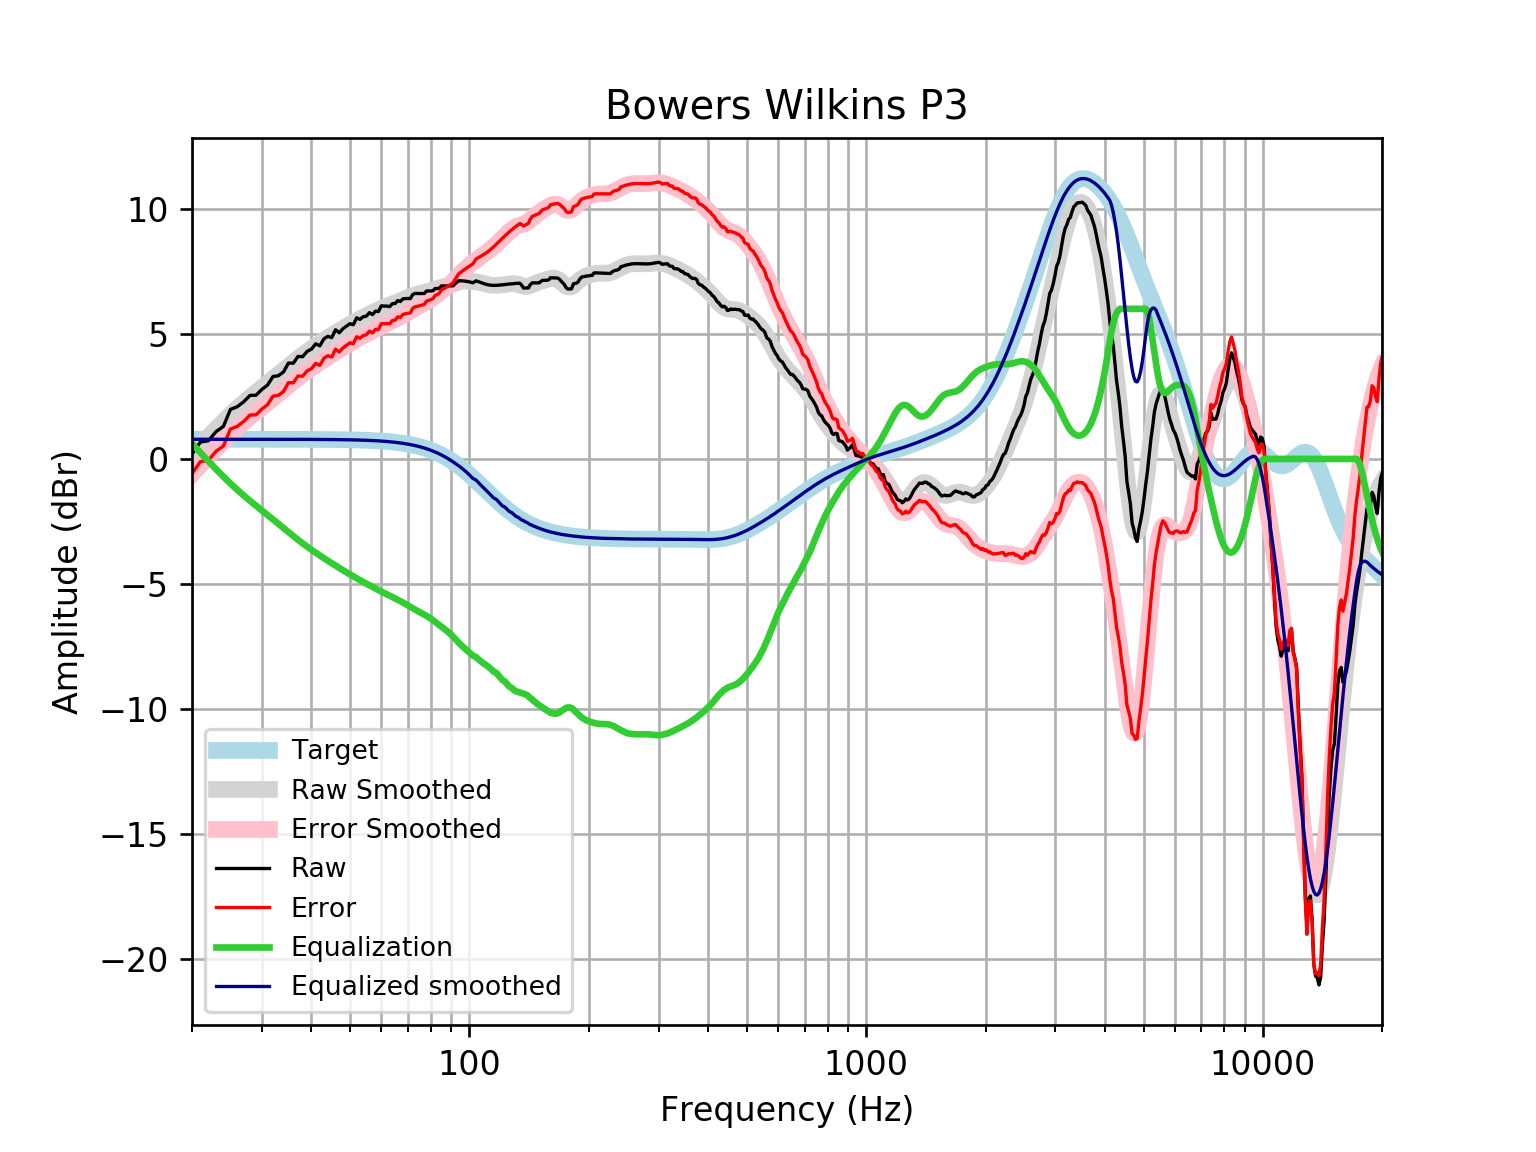

Data behind this chart, as committed beside it:
frequency, raw, error, smoothed, error_smoothed, equalization, equalized_raw, equalized_smoothed, target
20, 0.1943, -0.5916, 0.1719, -0.614, 0.614, 0.8082, 0.7859, 0.7859
21, 0.6762, -0.1097, 0.5362, -0.2497, 0.2497, 0.9259, 0.7859, 0.7859
22, 0.7265, -0.05932, 0.878, 0.09217, -0.09217, 0.6344, 0.7859, 0.7858
23, 1.093, 0.307, 1.197, 0.4116, -0.4116, 0.6812, 0.7858, 0.7858
24, 1.301, 0.5156, 1.494, 0.7086, -0.7086, 0.5928, 0.7858, 0.7858
25, 1.98, 1.195, 1.767, 0.9817, -0.9817, 0.9986, 0.7857, 0.7857
26, 2.086, 1.3, 2.018, 1.232, -1.232, 0.8535, 0.7857, 0.7857
27, 2.284, 1.498, 2.248, 1.462, -1.462, 0.8216, 0.7856, 0.7856
28, 2.539, 1.754, 2.459, 1.674, -1.674, 0.8654, 0.7855, 0.7855
29, 2.549, 1.763, 2.657, 1.871, -1.871, 0.6771, 0.7854, 0.7854
30, 2.777, 1.992, 2.844, 2.059, -2.059, 0.7185, 0.7852, 0.7852
31, 2.951, 2.166, 3.024, 2.239, -2.239, 0.7114, 0.785, 0.785
32, 3.293, 2.508, 3.201, 2.416, -2.416, 0.8767, 0.7848, 0.7848
33, 3.325, 2.541, 3.374, 2.59, -2.59, 0.7359, 0.7846, 0.7846
34, 3.474, 2.69, 3.544, 2.759, -2.759, 0.7144, 0.7843, 0.7843
35, 3.832, 3.048, 3.708, 2.924, -2.924, 0.9072, 0.7839, 0.7839
36, 3.826, 3.043, 3.866, 3.082, -3.082, 0.7441, 0.7835, 0.7835
37, 4.097, 3.314, 4.015, 3.232, -3.232, 0.865, 0.783, 0.783
38, 4.087, 3.305, 4.156, 3.374, -3.374, 0.7137, 0.7824, 0.7824
39, 4.299, 3.517, 4.288, 3.506, -3.506, 0.7924, 0.7818, 0.7818
40, 4.389, 3.608, 4.412, 3.631, -3.631, 0.7579, 0.781, 0.781
41, 4.601, 3.821, 4.529, 3.749, -3.749, 0.8525, 0.7801, 0.7801
42, 4.52, 3.741, 4.64, 3.861, -3.861, 0.6591, 0.7791, 0.7791
43, 4.801, 4.023, 4.746, 3.968, -3.968, 0.8337, 0.778, 0.7779
44, 4.902, 4.125, 4.847, 4.07, -4.07, 0.8318, 0.7766, 0.7766
45, 4.846, 4.071, 4.944, 4.169, -4.169, 0.6771, 0.7752, 0.7751
46, 5.163, 4.39, 5.037, 4.264, -4.264, 0.8997, 0.7735, 0.7734
47, 5.043, 4.271, 5.127, 4.356, -4.356, 0.6871, 0.7715, 0.7715
48, 5.204, 4.434, 5.214, 4.445, -4.445, 0.7589, 0.7694, 0.7694
49, 5.304, 4.537, 5.298, 4.531, -4.531, 0.7731, 0.767, 0.767
50, 5.405, 4.641, 5.379, 4.615, -4.615, 0.7901, 0.7643, 0.7642
51, 5.365, 4.603, 5.457, 4.695, -4.695, 0.6693, 0.7612, 0.7612
52, 5.64, 4.883, 5.53, 4.773, -4.773, 0.8679, 0.7579, 0.7578
53, 5.577, 4.823, 5.601, 4.846, -4.846, 0.7302, 0.7541, 0.7541
54, 5.684, 4.934, 5.667, 4.917, -4.917, 0.7667, 0.7499, 0.7499
55, 5.707, 4.961, 5.73, 4.985, -4.985, 0.7213, 0.7453, 0.7453
56, 5.847, 5.107, 5.791, 5.051, -5.051, 0.7962, 0.7402, 0.7401
57, 5.769, 5.035, 5.85, 5.115, -5.115, 0.6538, 0.7345, 0.7345
58, 5.908, 5.179, 5.907, 5.178, -5.178, 0.7293, 0.7283, 0.7283
59, 5.889, 5.167, 5.961, 5.24, -5.24, 0.6489, 0.7215, 0.7215
60, 6.12, 5.406, 6.014, 5.3, -5.3, 0.8198, 0.714, 0.714
61, 6.109, 5.403, 6.064, 5.358, -5.358, 0.7508, 0.7058, 0.7058
62, 6.109, 5.412, 6.111, 5.414, -5.414, 0.6947, 0.6969, 0.6969
63, 6.089, 5.402, 6.156, 5.469, -5.469, 0.6201, 0.6871, 0.6871
64, 6.209, 5.533, 6.198, 5.522, -5.522, 0.6875, 0.6765, 0.6765
65, 6.209, 5.544, 6.24, 5.575, -5.575, 0.6345, 0.665, 0.665
66, 6.33, 5.678, 6.281, 5.628, -5.628, 0.7017, 0.6525, 0.6525
67, 6.291, 5.652, 6.322, 5.683, -5.683, 0.6076, 0.639, 0.639
68, 6.398, 5.774, 6.364, 5.739, -5.739, 0.6589, 0.6244, 0.6244
69, 6.411, 5.802, 6.405, 5.797, -5.797, 0.6138, 0.6087, 0.6087
70, 6.411, 5.819, 6.447, 5.855, -5.855, 0.5558, 0.5918, 0.5918
71, 6.411, 5.837, 6.486, 5.912, -5.912, 0.4981, 0.5736, 0.5736
72, 6.572, 6.018, 6.523, 5.969, -5.969, 0.603, 0.5541, 0.5541
73, 6.615, 6.082, 6.556, 6.023, -6.023, 0.5921, 0.5333, 0.5333
74, 6.612, 6.101, 6.586, 6.075, -6.075, 0.5368, 0.511, 0.511
75, 6.612, 6.124, 6.612, 6.125, -6.125, 0.4869, 0.4873, 0.4873
76, 6.611, 6.149, 6.636, 6.174, -6.174, 0.4377, 0.462, 0.4621
77, 6.612, 6.177, 6.658, 6.223, -6.223, 0.3889, 0.4352, 0.4353
78, 6.712, 6.305, 6.681, 6.274, -6.274, 0.4382, 0.4068, 0.4068
79, 6.712, 6.335, 6.705, 6.329, -6.329, 0.3837, 0.3767, 0.3768
... 553 more rows
